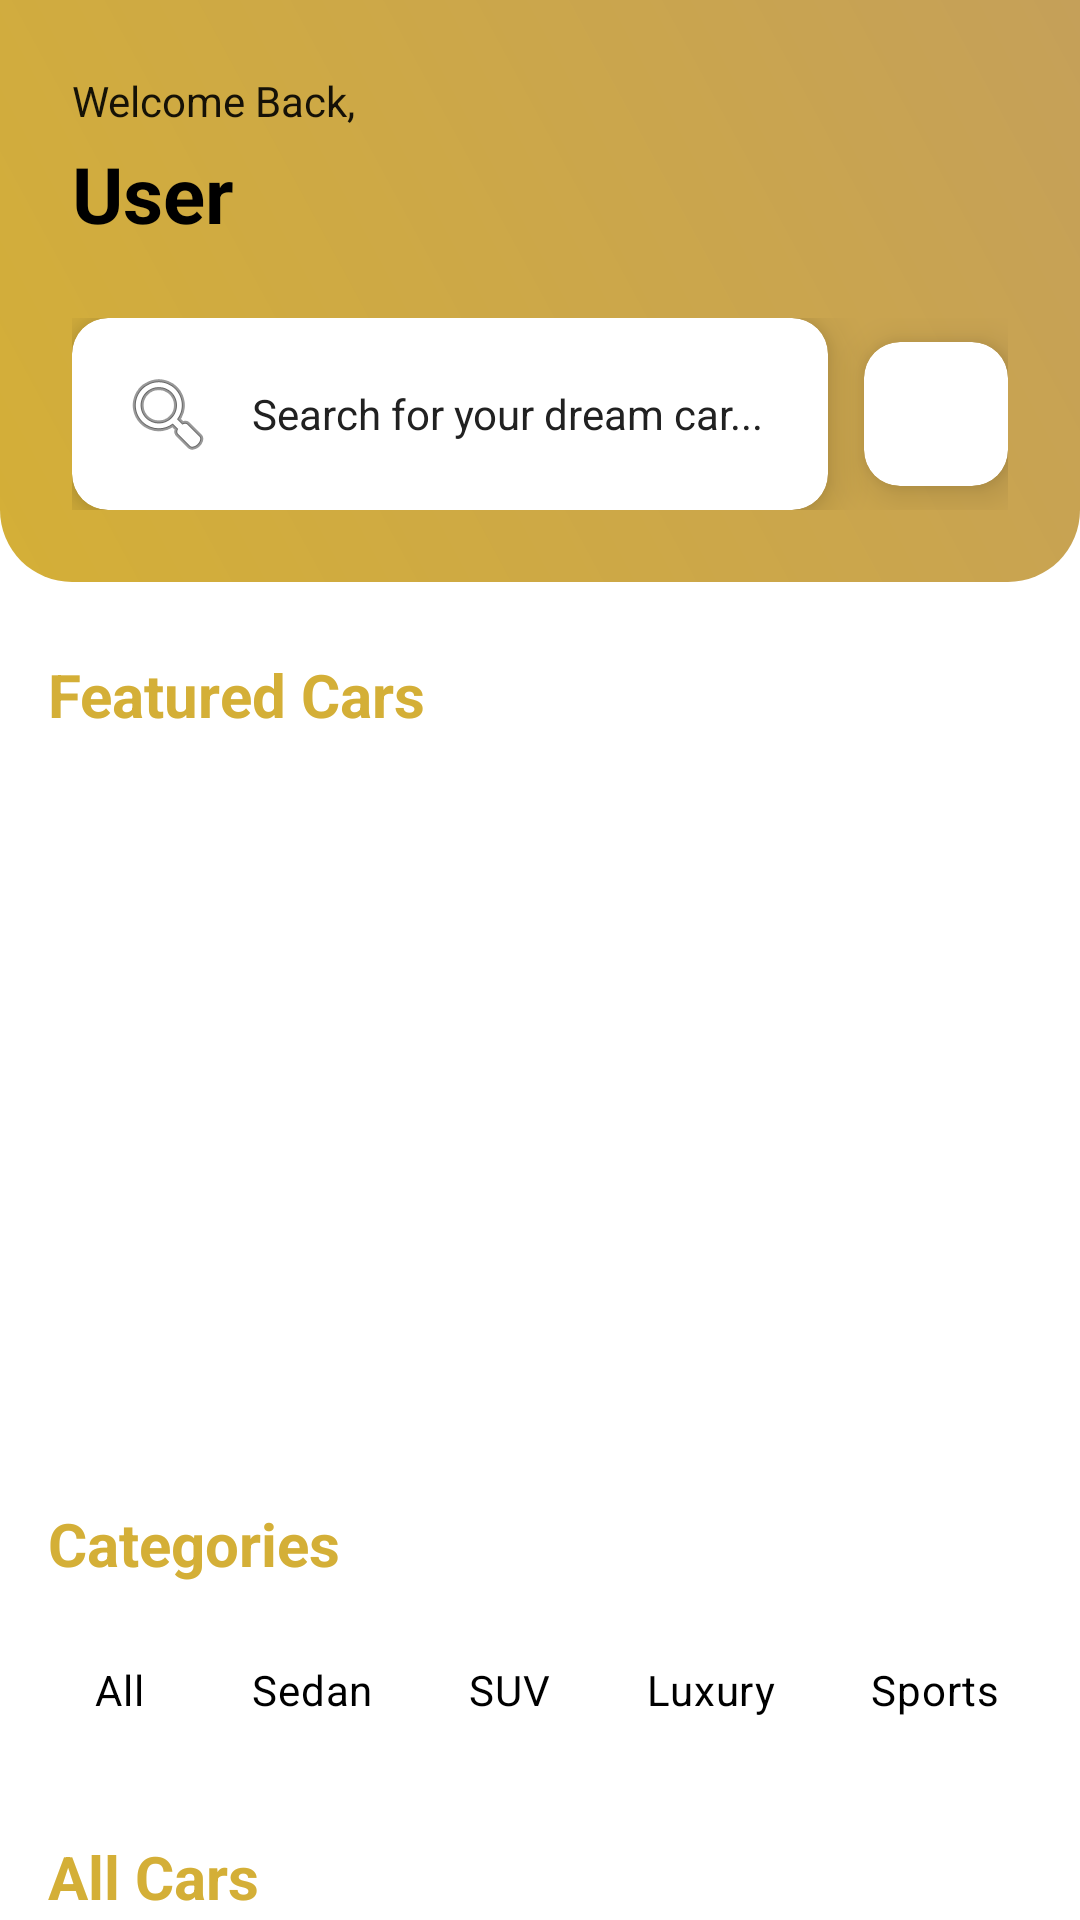

Write the Android layout XML for this screen, with the resource values it uses.
<!-- AndroidManifest.xml: application theme Theme.Car_booking_app -->
<!-- res/layout/fragment_home.xml -->
<?xml version="1.0" encoding="utf-8"?>
<androidx.coordinatorlayout.widget.CoordinatorLayout xmlns:android="http://schemas.android.com/apk/res/android"
    xmlns:app="http://schemas.android.com/apk/res-auto"
    android:layout_width="match_parent"
    android:layout_height="match_parent"
    android:background="@color/background">

    <com.google.android.material.appbar.AppBarLayout
        android:layout_width="match_parent"
        android:layout_height="wrap_content"
        android:background="@android:color/transparent"
        app:elevation="0dp">

        <LinearLayout
            android:layout_width="match_parent"
            android:layout_height="wrap_content"
            android:orientation="vertical"
            android:padding="24dp"
            android:background="@drawable/bg_home_header">

            <TextView
                android:id="@+id/tv_welcome_label"
                android:layout_width="match_parent"
                android:layout_height="wrap_content"
                android:text="@string/welcome_label"
                android:textColor="@color/on_primary"
                android:textSize="14sp"
                android:alpha="0.9"/>

            <TextView
                android:id="@+id/tv_welcome"
                android:layout_width="match_parent"
                android:layout_height="wrap_content"
                android:text="User"
                android:textColor="@color/on_primary"
                android:textSize="26sp"
                android:textStyle="bold"
                android:layout_marginTop="4dp"/>

            <LinearLayout
                android:layout_width="match_parent"
                android:layout_height="wrap_content"
                android:orientation="horizontal"
                android:gravity="center_vertical"
                android:layout_marginTop="24dp">

                <com.google.android.material.card.MaterialCardView
                    android:layout_width="0dp"
                    android:layout_height="wrap_content"
                    android:layout_weight="1"
                    app:cardCornerRadius="12dp"
                    app:cardElevation="8dp"
                    app:cardBackgroundColor="@color/surface">

                    <EditText
                        android:id="@+id/et_search"
                        android:layout_width="match_parent"
                        android:layout_height="wrap_content"
                        android:hint="Search for your dream car..."
                        android:drawableStart="@android:drawable/ic_menu_search"
                        android:drawablePadding="12dp"
                        android:padding="16dp"
                        android:background="@null"
                        android:textColor="@color/on_surface"
                        android:textColorHint="@color/secondary_variant"
                        android:textSize="14sp"
                        android:inputType="text"/>
                </com.google.android.material.card.MaterialCardView>

                <com.google.android.material.card.MaterialCardView
                    android:id="@+id/btn_filter"
                    android:layout_width="48dp"
                    android:layout_height="48dp"
                    android:layout_marginStart="12dp"
                    app:cardCornerRadius="12dp"
                    app:cardElevation="8dp"
                    app:cardBackgroundColor="@color/surface"
                    android:clickable="true"
                    android:focusable="true"
                    android:foreground="?attr/selectableItemBackground">
                    
                    <ImageView
                        android:layout_width="24dp"
                        android:layout_height="24dp"
                        android:layout_gravity="center"
                        android:src="@drawable/ic_filter"
                        app:tint="@color/primary"/>
                </com.google.android.material.card.MaterialCardView>
            </LinearLayout>

        </LinearLayout>
    </com.google.android.material.appbar.AppBarLayout>

    <androidx.core.widget.NestedScrollView
        android:layout_width="match_parent"
        android:layout_height="match_parent"
        app:layout_behavior="@string/appbar_scrolling_view_behavior">

        <LinearLayout
            android:layout_width="match_parent"
            android:layout_height="wrap_content"
            android:orientation="vertical"
            android:paddingBottom="80dp">

            <TextView
                android:layout_width="wrap_content"
                android:layout_height="wrap_content"
                android:text="@string/featured_cars"
                android:textSize="20sp"
                android:textStyle="bold"
                android:layout_marginStart="16dp"
                android:layout_marginTop="24dp"
                android:textColor="@color/primary"/>

            <androidx.viewpager2.widget.ViewPager2
                android:id="@+id/viewPager_featured"
                android:layout_width="match_parent"
                android:layout_height="220dp"
                android:layout_marginTop="12dp"
                android:paddingStart="24dp"
                android:paddingEnd="24dp"
                android:clipToPadding="false"
                android:clipChildren="false"/>

            <TextView
                android:layout_width="wrap_content"
                android:layout_height="wrap_content"
                android:text="@string/categories"
                android:textSize="20sp"
                android:textStyle="bold"
                android:layout_marginStart="16dp"
                android:layout_marginTop="24dp"
                android:textColor="@color/primary"/>

            <HorizontalScrollView
                android:layout_width="match_parent"
                android:layout_height="wrap_content"
                android:scrollbars="none"
                android:paddingStart="16dp"
                android:paddingEnd="16dp"
                android:layout_marginTop="12dp">
                <com.google.android.material.chip.ChipGroup
                    android:id="@+id/chip_group_categories"
                    android:layout_width="wrap_content"
                    android:layout_height="wrap_content"
                    app:singleSelection="true"
                    app:selectionRequired="true">
                    
                    <com.google.android.material.chip.Chip
                        android:id="@+id/chip_all"
                        android:layout_width="wrap_content"
                        android:layout_height="wrap_content"
                        android:text="@string/cat_all"
                        android:checked="true"
                        style="@style/Widget.MaterialComponents.Chip.Choice"
                        android:textColor="?attr/colorOnSurface"
                        app:chipBackgroundColor="@color/surface"/>

                    <com.google.android.material.chip.Chip
                        android:id="@+id/chip_family"
                        android:layout_width="wrap_content"
                        android:layout_height="wrap_content"
                        android:text="@string/cat_family"
                        style="@style/Widget.MaterialComponents.Chip.Choice"
                        android:textColor="?attr/colorOnSurface"
                        app:chipBackgroundColor="@color/surface"/>

                    <com.google.android.material.chip.Chip
                        android:id="@+id/chip_suv"
                        android:layout_width="wrap_content"
                        android:layout_height="wrap_content"
                        android:text="@string/cat_suv"
                        style="@style/Widget.MaterialComponents.Chip.Choice"
                        android:textColor="?attr/colorOnSurface"
                        app:chipBackgroundColor="@color/surface"/>

                    <com.google.android.material.chip.Chip
                        android:id="@+id/chip_luxury"
                        android:layout_width="wrap_content"
                        android:layout_height="wrap_content"
                        android:text="@string/cat_luxury"
                        style="@style/Widget.MaterialComponents.Chip.Choice"
                        android:textColor="?attr/colorOnSurface"
                        app:chipBackgroundColor="@color/surface"/>

                     <com.google.android.material.chip.Chip
                        android:id="@+id/chip_sports"
                        android:layout_width="wrap_content"
                        android:layout_height="wrap_content"
                        android:text="@string/cat_sports"
                        style="@style/Widget.MaterialComponents.Chip.Choice"
                        android:textColor="?attr/colorOnSurface"
                        app:chipBackgroundColor="@color/surface"/>
                </com.google.android.material.chip.ChipGroup>
            </HorizontalScrollView>

            <TextView
                android:layout_width="wrap_content"
                android:layout_height="wrap_content"
                android:text="@string/all_cars"
                android:textSize="20sp"
                android:textStyle="bold"
                android:layout_marginStart="16dp"
                android:layout_marginTop="24dp"
                android:textColor="@color/primary"/>

            <androidx.recyclerview.widget.RecyclerView
                android:id="@+id/recycler_view_cars"
                android:layout_width="match_parent"
                android:layout_height="wrap_content"
                android:nestedScrollingEnabled="false"
                android:padding="8dp"/>

        </LinearLayout>
    </androidx.core.widget.NestedScrollView>

</androidx.coordinatorlayout.widget.CoordinatorLayout>
<!-- resources referenced by this layout -->
<resources>
  <color name="background">#FFFFFF</color>
  <color name="on_primary">#000000</color>
  <color name="on_surface">#000000</color>
  <color name="primary">#D4AF37</color>
  <color name="secondary_variant">#212121</color>
  <color name="surface">#FFFFFF</color>
  <!-- drawable bg_home_header (drawable) -->
  <?xml version="1.0" encoding="utf-8"?>
  <shape xmlns:android="http://schemas.android.com/apk/res/android">
      <gradient
          android:startColor="@color/primary"
          android:endColor="@color/primary_variant"
          android:angle="45"/>
      <corners
          android:bottomLeftRadius="24dp"
          android:bottomRightRadius="24dp"/>
  </shape>
  <string name="all_cars">All Cars</string>
  <string name="cat_all">All</string>
  <string name="cat_family">Sedan</string>
  <string name="cat_luxury">Luxury</string>
  <string name="cat_sports">Sports</string>
  <string name="cat_suv">SUV</string>
  <string name="categories">Categories</string>
  <string name="featured_cars">Featured Cars</string>
  <string name="welcome_label">Welcome Back,</string>
  <style name="Theme.Car_booking_app" parent="Theme.MaterialComponents.DayNight.NoActionBar">
          
          <item name="colorPrimary">@color/primary</item>
          <item name="colorPrimaryVariant">@color/primary_variant</item>
          <item name="colorOnPrimary">@color/on_primary</item>
          
          <item name="colorSecondary">@color/secondary</item>
          <item name="colorSecondaryVariant">@color/secondary_variant</item>
          <item name="colorOnSecondary">@color/on_secondary</item>
          
          <item name="android:statusBarColor">?attr/colorPrimaryVariant</item>
          
          <item name="android:windowBackground">@color/background</item>
          <item name="colorSurface">@color/surface</item>
          <item name="colorError">@color/error</item>
          <item name="colorOnBackground">@color/on_background</item>
          <item name="colorOnSurface">@color/on_surface</item>
          <item name="colorOnError">@color/on_error</item>
      </style>
  <color name="primary_variant">#C5A059</color>
  <color name="secondary">#000000</color>
  <color name="on_secondary">#FFFFFF</color>
  <color name="error">#B00020</color>
  <color name="on_background">#000000</color>
  <color name="on_error">#FFFFFF</color>
</resources>
